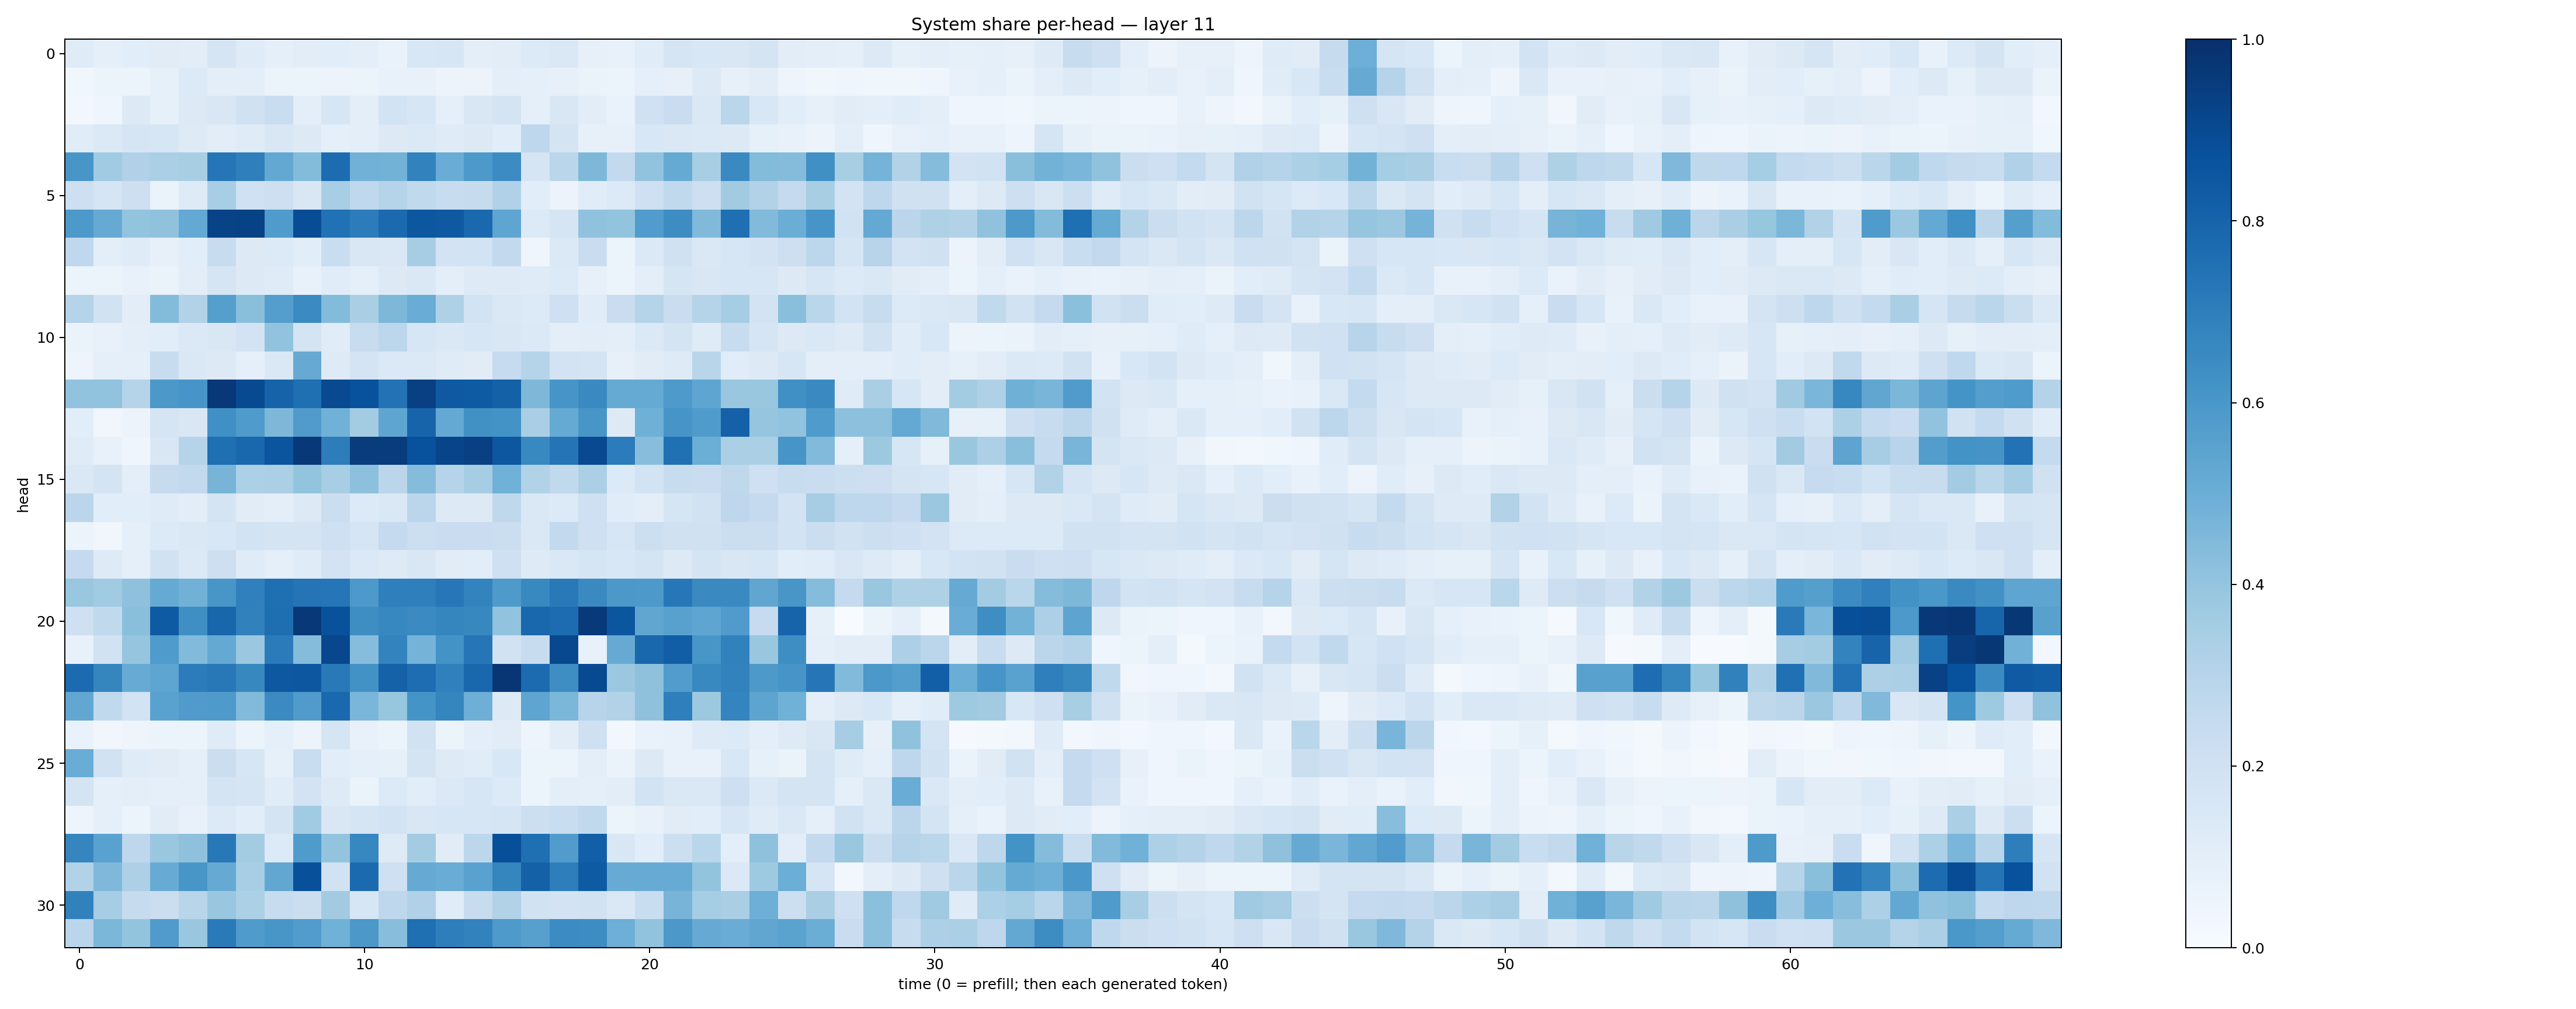

The table this chart was drawn from, first rows:
0.12004337, 0.08816295, 0.107390255, 0.11318962, 0.10385486, 0.16939645, 0.119128786, 0.08927209, 0.103890285, 0.10617662, 0.09973734, 0.07030318, 0.15404625, 0.16181408, 0.09726658, 0.105352595, 0.13385385, 0.1470847, 0.08147831, 0.071946785, 0.11334548, 0.16643363, 0.1523755, 0.14997393
0.03653, 0.0511, 0.05918, 0.08462, 0.1361, 0.09687, 0.0981, 0.05961, 0.05234, 0.05614, 0.05918, 0.07767, 0.07353, 0.05478, 0.05608, 0.09577, 0.08975, 0.08151, 0.06417, 0.06138, 0.0914, 0.07951, 0.1262, 0.07965
0.03009, 0.04149, 0.1306, 0.08266, 0.128, 0.1521, 0.1954, 0.2334, 0.1011, 0.163, 0.09771, 0.1859, 0.1639, 0.08642, 0.1504, 0.174, 0.0886, 0.1518, 0.1042, 0.06952, 0.2031, 0.2301, 0.1443, 0.2861
0.1139, 0.1401, 0.166, 0.1575, 0.1246, 0.1041, 0.1209, 0.1499, 0.1295, 0.0924, 0.09593, 0.1283, 0.1368, 0.1189, 0.1272, 0.1072, 0.2741, 0.175, 0.08122, 0.07839, 0.1541, 0.1459, 0.1397, 0.1313
0.6033, 0.3641, 0.3174, 0.3347, 0.3409, 0.7299, 0.6943, 0.5265, 0.4382, 0.7656, 0.4827, 0.4793, 0.68, 0.5061, 0.5923, 0.6451, 0.1665, 0.2873, 0.4547, 0.2616, 0.4049, 0.5172, 0.343, 0.6539
0.2128, 0.1713, 0.2119, 0.06564, 0.1225, 0.3443, 0.2026, 0.2114, 0.1511, 0.3439, 0.268, 0.3045, 0.2647, 0.2362, 0.2433, 0.3203, 0.1071, 0.05644, 0.1154, 0.1345, 0.2087, 0.2624, 0.2133, 0.361
0.5929, 0.515, 0.4018, 0.4094, 0.5211, 0.9243, 0.9285, 0.5856, 0.8887, 0.7486, 0.7054, 0.7735, 0.851, 0.8403, 0.7774, 0.537, 0.1341, 0.1661, 0.4087, 0.3991, 0.5776, 0.6412, 0.4469, 0.7576
0.2682, 0.1006, 0.1183, 0.08092, 0.1078, 0.2348, 0.1314, 0.1344, 0.108, 0.2329, 0.1495, 0.143, 0.3496, 0.18, 0.1855, 0.2603, 0.03996, 0.1383, 0.2302, 0.06173, 0.1395, 0.196, 0.1408, 0.1581
0.06186, 0.06208, 0.07055, 0.06444, 0.1042, 0.1643, 0.125, 0.1208, 0.0774, 0.1139, 0.09371, 0.1275, 0.1447, 0.09548, 0.123, 0.1237, 0.1175, 0.1366, 0.07972, 0.05897, 0.09648, 0.1717, 0.1492, 0.1625
0.3043, 0.191, 0.1029, 0.4397, 0.3153, 0.5655, 0.4246, 0.5677, 0.6521, 0.4399, 0.3363, 0.4554, 0.5071, 0.3236, 0.1872, 0.1472, 0.1357, 0.2038, 0.1137, 0.2283, 0.3025, 0.2268, 0.2989, 0.3551
0.06627, 0.07546, 0.09514, 0.1082, 0.1401, 0.1505, 0.1829, 0.4058, 0.1787, 0.116, 0.2358, 0.2798, 0.1567, 0.1468, 0.1599, 0.1505, 0.1376, 0.09933, 0.1047, 0.09392, 0.1379, 0.1735, 0.1201, 0.2383
0.04767, 0.09186, 0.08665, 0.2404, 0.1451, 0.1311, 0.09098, 0.1421, 0.5127, 0.1213, 0.1764, 0.1399, 0.1377, 0.1209, 0.1113, 0.2467, 0.2991, 0.181, 0.1734, 0.07878, 0.1103, 0.1225, 0.2913, 0.1152
0.4032, 0.4032, 0.3023, 0.5975, 0.6055, 0.9652, 0.8983, 0.8037, 0.7544, 0.9015, 0.8737, 0.7455, 0.9349, 0.8412, 0.8357, 0.811, 0.454, 0.6059, 0.6562, 0.5158, 0.5167, 0.5865, 0.5374, 0.3905
0.1061, 0.03394, 0.0565, 0.1713, 0.1501, 0.6299, 0.5824, 0.4541, 0.5803, 0.4849, 0.358, 0.5388, 0.7995, 0.5205, 0.6272, 0.6178, 0.3391, 0.5175, 0.6048, 0.1319, 0.4899, 0.608, 0.583, 0.8105
0.1174, 0.07547, 0.04157, 0.1498, 0.3007, 0.755, 0.7871, 0.858, 0.9657, 0.702, 0.952, 0.952, 0.8727, 0.9188, 0.9373, 0.8513, 0.6589, 0.7348, 0.8994, 0.7035, 0.4262, 0.75, 0.4973, 0.3337
0.1427, 0.1795, 0.09577, 0.246, 0.2589, 0.4708, 0.3285, 0.334, 0.3994, 0.3449, 0.4143, 0.284, 0.4356, 0.2986, 0.3534, 0.4855, 0.3155, 0.2623, 0.3344, 0.1366, 0.1871, 0.2382, 0.2272, 0.2728
0.2817, 0.1077, 0.1066, 0.1209, 0.1023, 0.1792, 0.1133, 0.0955, 0.1252, 0.2261, 0.1345, 0.1481, 0.285, 0.1314, 0.1309, 0.2726, 0.1472, 0.1352, 0.2089, 0.1141, 0.09644, 0.1718, 0.1903, 0.2745
0.0594, 0.03412, 0.09288, 0.1356, 0.1465, 0.1526, 0.1875, 0.173, 0.1762, 0.2085, 0.168, 0.2527, 0.2175, 0.2301, 0.2282, 0.2222, 0.1444, 0.2588, 0.208, 0.1571, 0.2155, 0.198, 0.1989, 0.2227
0.253, 0.1216, 0.08743, 0.1919, 0.1406, 0.2117, 0.119, 0.09328, 0.118, 0.1808, 0.1387, 0.1241, 0.1512, 0.1107, 0.108, 0.2098, 0.1229, 0.1481, 0.1661, 0.1559, 0.175, 0.1276, 0.172, 0.1499
0.3879, 0.3654, 0.4134, 0.5181, 0.4843, 0.6022, 0.6911, 0.7556, 0.7382, 0.7308, 0.5932, 0.6939, 0.6947, 0.7259, 0.6786, 0.5872, 0.658, 0.715, 0.654, 0.5955, 0.593, 0.7237, 0.6541, 0.6546
0.2049, 0.2626, 0.4248, 0.833, 0.6335, 0.7925, 0.6846, 0.758, 0.9687, 0.871, 0.637, 0.6662, 0.6505, 0.6715, 0.6614, 0.4026, 0.7881, 0.7661, 0.9605, 0.8522, 0.5334, 0.558, 0.5367, 0.5808
0.07373, 0.189, 0.3979, 0.5828, 0.4434, 0.523, 0.3823, 0.7088, 0.4352, 0.9091, 0.4326, 0.678, 0.4743, 0.6194, 0.727, 0.1949, 0.2358, 0.9025, 0.07604, 0.515, 0.7861, 0.8232, 0.6053, 0.6849
0.7716, 0.669, 0.5113, 0.5357, 0.7044, 0.7206, 0.6634, 0.846, 0.8493, 0.7171, 0.625, 0.8064, 0.7628, 0.6884, 0.7883, 0.9732, 0.7733, 0.639, 0.897, 0.3826, 0.4124, 0.5747, 0.6584, 0.68
0.531, 0.2639, 0.1849, 0.5526, 0.5809, 0.5885, 0.4441, 0.6486, 0.5789, 0.7796, 0.4646, 0.3941, 0.6163, 0.6703, 0.4947, 0.1312, 0.5381, 0.4583, 0.2967, 0.3087, 0.4125, 0.6918, 0.3779, 0.6747
0.06967, 0.03284, 0.04737, 0.06199, 0.05929, 0.1175, 0.05984, 0.09143, 0.05745, 0.1652, 0.074, 0.05922, 0.195, 0.05225, 0.1004, 0.1097, 0.05018, 0.1018, 0.2043, 0.02842, 0.06706, 0.0714, 0.1222, 0.1333
0.507, 0.1887, 0.1178, 0.113, 0.09003, 0.2225, 0.1598, 0.08239, 0.2332, 0.1062, 0.08892, 0.08459, 0.1764, 0.1223, 0.1162, 0.1549, 0.05868, 0.05909, 0.09679, 0.06395, 0.1259, 0.07223, 0.07199, 0.1558
0.175, 0.0921, 0.09475, 0.09102, 0.09027, 0.1738, 0.1671, 0.1158, 0.1828, 0.1245, 0.06542, 0.1359, 0.1084, 0.139, 0.1593, 0.1364, 0.05441, 0.1006, 0.09115, 0.1036, 0.1841, 0.1413, 0.1437, 0.2141
0.04913, 0.08658, 0.06104, 0.1106, 0.07746, 0.1346, 0.1063, 0.1789, 0.3669, 0.1492, 0.1704, 0.1864, 0.1505, 0.1601, 0.1568, 0.1706, 0.2163, 0.2342, 0.2631, 0.05862, 0.07745, 0.1104, 0.106, 0.1618
0.6701, 0.5545, 0.2736, 0.384, 0.4139, 0.7223, 0.3561, 0.1352, 0.5821, 0.3993, 0.6662, 0.1235, 0.3571, 0.111, 0.2801, 0.8821, 0.7562, 0.5769, 0.8169, 0.1498, 0.1093, 0.2155, 0.2854, 0.09861
0.3105, 0.4498, 0.3266, 0.5115, 0.6042, 0.5144, 0.344, 0.5305, 0.8757, 0.1913, 0.7754, 0.2092, 0.5119, 0.5048, 0.5519, 0.6714, 0.8106, 0.6963, 0.8334, 0.5084, 0.5099, 0.5095, 0.4014, 0.1371
0.6852, 0.3482, 0.2447, 0.2257, 0.2899, 0.3849, 0.3287, 0.238, 0.2229, 0.362, 0.1634, 0.2745, 0.3178, 0.1153, 0.2375, 0.3131, 0.1902, 0.18, 0.1945, 0.1448, 0.2326, 0.4712, 0.3517, 0.3391
0.2815, 0.4593, 0.3985, 0.5814, 0.3868, 0.7139, 0.5856, 0.6037, 0.5774, 0.4867, 0.5975, 0.4288, 0.7574, 0.6954, 0.6817, 0.5865, 0.5607, 0.6446, 0.6439, 0.4945, 0.4059, 0.5976, 0.5142, 0.5057
